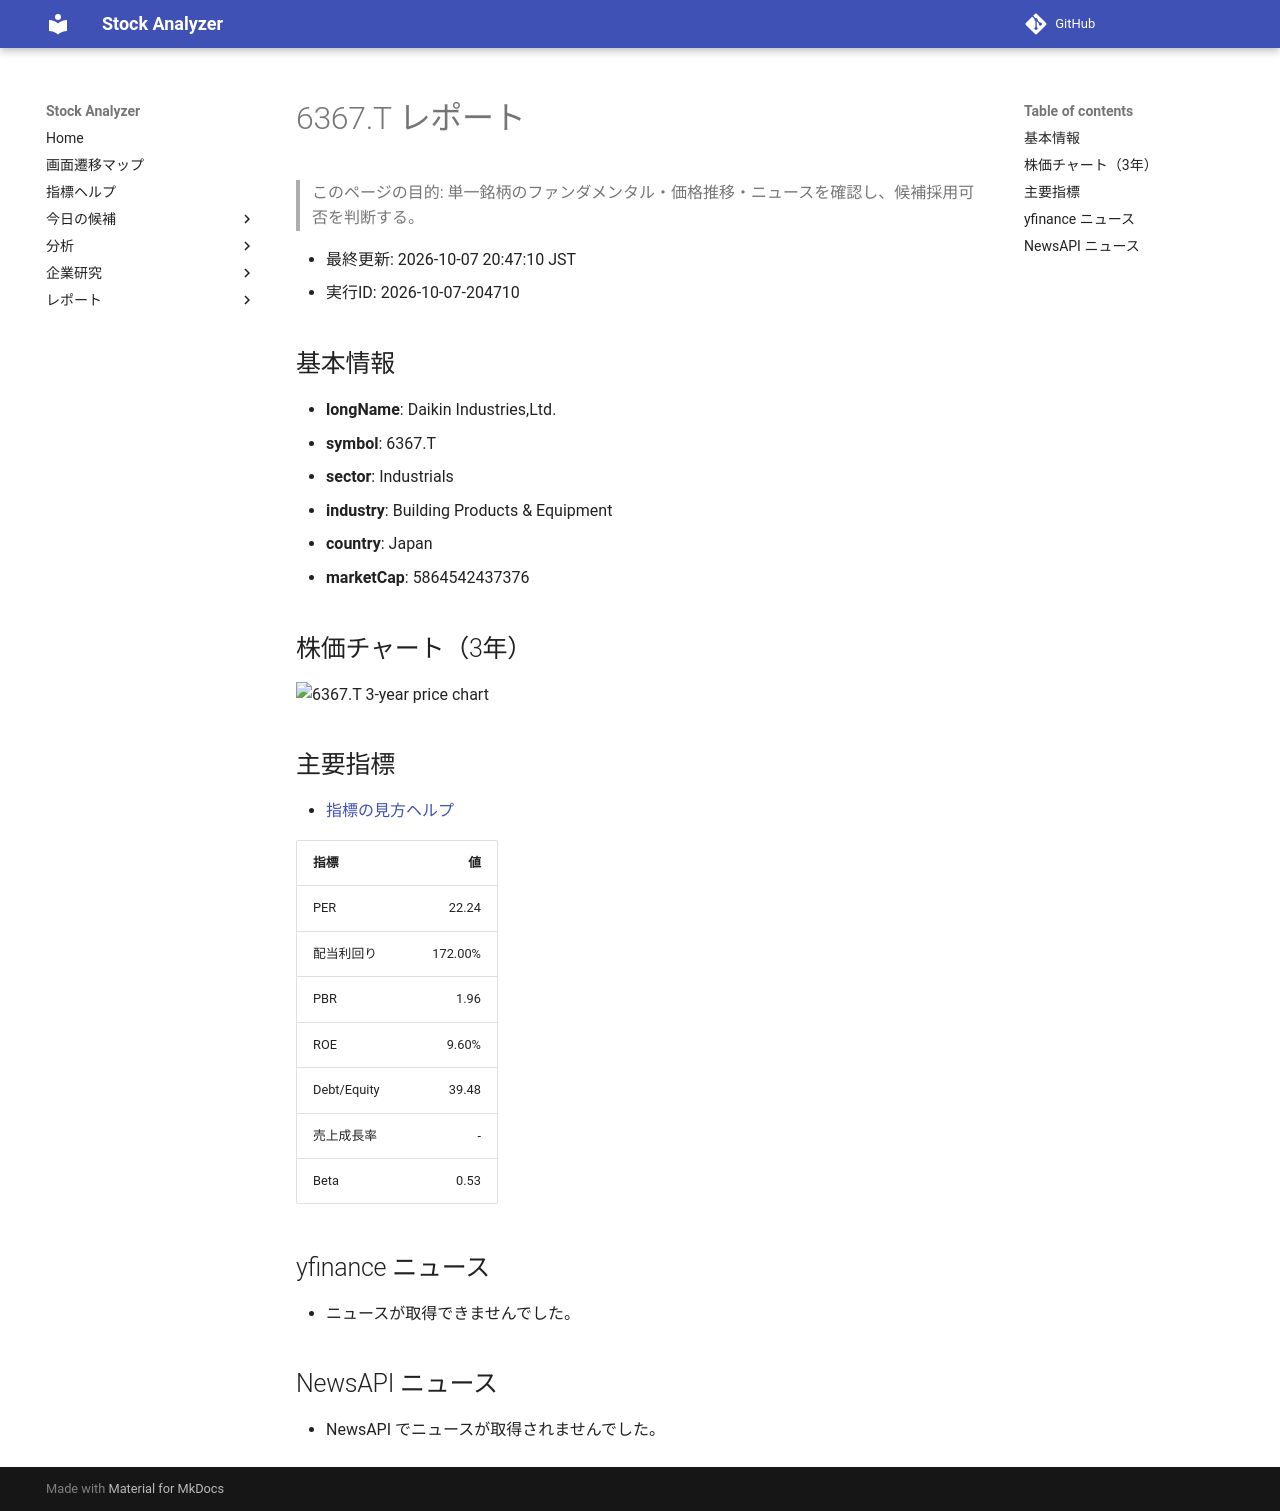

repository: Yumi-note/Making-APP · page: stocks/2026-10-07/204710/6367_T/index.html · generator: mkdocs

# 6367.T レポート

> このページの目的: 単一銘柄のファンダメンタル・価格推移・ニュースを確認し、候補採用可否を判断する。

- 最終更新: 2026-10-07 20:47:10 JST
- 実行ID: 2026-10-07-204710

## 基本情報

- **longName**: Daikin Industries,Ltd.
- **symbol**: 6367.T
- **sector**: Industrials
- **industry**: Building Products & Equipment
- **country**: Japan
- **marketCap**: 5864542437376

## 株価チャート（3年）

![6367.T 3-year price chart](6367_T_3y.png)

## 主要指標

- [指標の見方ヘルプ](../../../../indicators.md)

| 指標 | 値 |
|---|---:|
| PER | 22.24 |
| 配当利回り | 172.00% |
| PBR | 1.96 |
| ROE | 9.60% |
| Debt/Equity | 39.48 |
| 売上成長率 | - |
| Beta | 0.53 |

## yfinance ニュース

- ニュースが取得できませんでした。

## NewsAPI ニュース

- NewsAPI でニュースが取得されませんでした。
